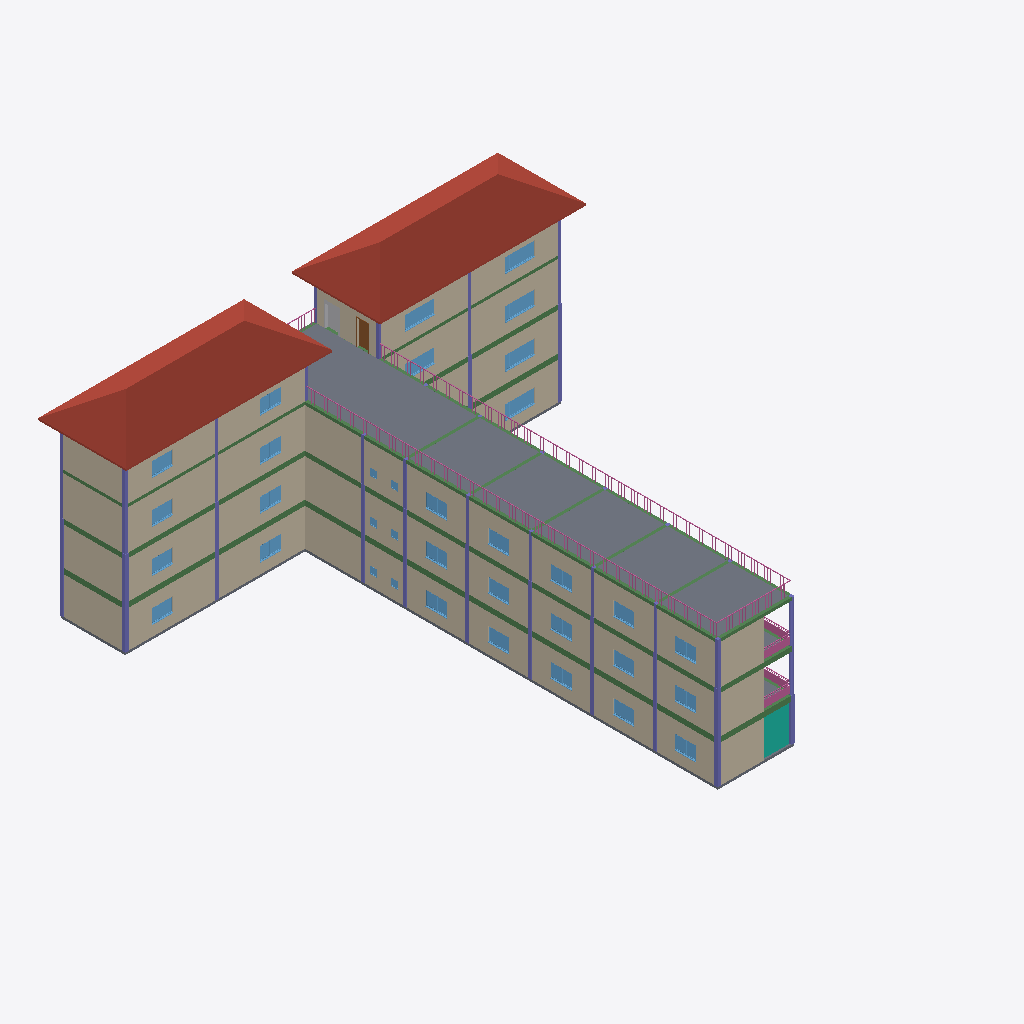
Isometric view of an IFC building model (IFC-SPF (STEP), schema IFC4, length unit metre), seen from the south-west, elements coloured by IFC class (only those large enough to see are counted): 46 columns (violet), 35 windows (light blue), 25 beams (green), 21 walls (beige), 4 slabs (grey), 4 railings (pink), 2 roofs (red-brown), 1 curtain wall (teal), 1 other element (light grey), 1 door (brown).
Extent 39.0 m × 41.4 m × 16.9 m (x, y, z). Storeys (5): Ground Floor at 0.00 m; First Floor at 3.60 m; Second Floor at 7.20 m; Third Floor at 10.80 m; Roof Level at 14.40 m. Elements (469): 131 IfcFurniture, 90 IfcColumn, 74 IfcWall, 56 IfcWindow, 52 IfcBeam, 34 IfcDoor, 7 IfcCurtainWall, 6 IfcFlowTerminal, 6 IfcSlab, 4 IfcBuildingElementProxy, 4 IfcRailing, 3 IfcStair.

HEADER;
FILE_DESCRIPTION(('Redacted'),'2;1');
FILE_NAME('15','2025-06-13T17:12:54+01:00',('User_15'),('Organization_15'),'Redacted','Redacted','Authorized_15');
FILE_SCHEMA(('IFC4'));
ENDSEC;
DATA;
#27=IFCPROJECT('1AGF4NQ4X3avuWAi5HMHDC',#18,'Project_15','Redacted','AnonymizedSubmission','Anonymous Project 15','Project Status',(#22),#73245);
#54=IFCSITE('1AGF4NQ4X3avuWAi5HMHDE',#18,'Default',$,$,#53,$,$,.ELEMENT.,(42,21,31,181945),(-71,-3,-24,-263305),0.0,$,$);
#32=IFCBUILDING('1AGF4NQ4X3avuWAi5HMHDD',#18,'Building_15',$,$,#30,$,'Building_15',.ELEMENT.,$,$,#31);
#35=IFCBUILDINGSTOREY('3Zu5Bv0LOHrPC10026FoQQ',#18,'Ground Floor',$,'Level:8mm Head',#34,$,'Ground Floor',.ELEMENT.,0.0);
#39=IFCBUILDINGSTOREY('15Z0v90RiHrPC20026FoKR',#18,'First Floor',$,'Level:8mm Head',#38,$,'First Floor',.ELEMENT.,3.60000000000033);
#43=IFCBUILDINGSTOREY('3Y76Xen_L7wwXzEpyUyBAX',#18,'Second Floor',$,'Level:8mm Head',#42,$,'Second Floor',.ELEMENT.,7.20000000000033);
#47=IFCBUILDINGSTOREY('3Y76Xen_L7wwXzEpyUyBA9',#18,'Third Floor',$,'Level:8mm Head',#46,$,'Third Floor',.ELEMENT.,10.8000000000003);
#51=IFCBUILDINGSTOREY('3Y76Xen_L7wwXzEpyUyB8s',#18,'Roof Level',$,'Level:8mm Head',#50,$,'Roof Level',.ELEMENT.,14.4000000000003);
#23874=IFCSLAB('033gVndCv16u6FDj$HjJic',#18,'Floor:Generic 150mm:418867',$,'Floor:Generic 150mm',#23861,#23873,'418867',.FLOOR.);
#41781=IFCROOF('1QAVVinZX9i9VToLGUvVLW',#18,'Basic Roof:Generic - 125mm:431542',$,'Basic Roof:Generic - 125mm',#41779,$,'431542',.NOTDEFINED.);
#41972=IFCROOF('1QAVVinZX9i9VToLGUvVK3',#18,'Basic Roof:Generic - 125mm:431573',$,'Basic Roof:Generic - 125mm',#41970,$,'431573',.NOTDEFINED.);
#4152=IFCWALL('3Y76Xen_L7wwXzEpyUyAkS',#18,'Basic Wall:Wall 240mm:358441',$,'Basic Wall:Wall 240mm',#4097,#4151,'358441',.NOTDEFINED.);
#3964=IFCWALL('3Y76Xen_L7wwXzEpyUyAkI',#18,'Basic Wall:Wall 240mm:358439',$,'Basic Wall:Wall 240mm',#3909,#3963,'358439',.NOTDEFINED.);
#2897=IFCWALL('3Y76Xen_L7wwXzEpyUyATf',#18,'Basic Wall:Wall 240mm:357596',$,'Basic Wall:Wall 240mm',#2842,#2896,'357596',.NOTDEFINED.);
#3876=IFCWALL('3Y76Xen_L7wwXzEpyUyAG6',#18,'Basic Wall:Wall 240mm:358323',$,'Basic Wall:Wall 240mm',#3845,#3875,'358323',.NOTDEFINED.);
#3748=IFCWALL('3Y76Xen_L7wwXzEpyUyAG5',#18,'Basic Wall:Wall 240mm:358320',$,'Basic Wall:Wall 240mm',#3717,#3747,'358320',.NOTDEFINED.);
#2961=IFCWALL('3Y76Xen_L7wwXzEpyUyAQ5',#18,'Basic Wall:Wall 240mm:357680',$,'Basic Wall:Wall 240mm',#2930,#2960,'357680',.NOTDEFINED.);
#3812=IFCWALL('3Y76Xen_L7wwXzEpyUyAG7',#18,'Basic Wall:Wall 240mm:358322',$,'Basic Wall:Wall 240mm',#3781,#3811,'358322',.NOTDEFINED.);
#4414=IFCWALL('3Y76Xen_L7wwXzEpyUyA$q',#18,'Basic Wall:Wall 240mm:359489',$,'Basic Wall:Wall 240mm',#4383,#4413,'359489',.NOTDEFINED.);
#4617=IFCWALL('3Y76Xen_L7wwXzEpyUyAxq',#18,'Basic Wall:Wall 240mm:359745',$,'Basic Wall:Wall 240mm',#4586,#4616,'359745',.NOTDEFINED.);
#3684=IFCWALL('3Y76Xen_L7wwXzEpyUyAGQ',#18,'Basic Wall:Wall 240mm:358319',$,'Basic Wall:Wall 240mm',#3653,#3683,'358319',.NOTDEFINED.);
#65812=IFCRAILING('1QaIb4Yff0zhCdFhEF8wrg',#18,'Railing:1100mm:424285',$,'Railing:1100mm',#63568,#65811,'424285',.NOTDEFINED.);
#3530=IFCWALL('3Y76Xen_L7wwXzEpyUyAJA',#18,'Basic Wall:Wall 240mm:358271',$,'Basic Wall:Wall 240mm',#3518,#3529,'358271',.NOTDEFINED.);
#27192=IFCBEAM('0HTr881SL3xuq7go4xdlwE',#18,'Concrete - Rectangular Beam:250mm x 250 mm:422299',$,'Concrete - Rectangular Beam:250mm x 250 mm',#27191,#27188,'422299',.BEAM.);
#3485=IFCWALL('3Y76Xen_L7wwXzEpyUyAJ8',#18,'Basic Wall:Wall 240mm:358269',$,'Basic Wall:Wall 240mm',#3473,#3484,'358269',.NOTDEFINED.);
#3006=IFCWALL('3Y76Xen_L7wwXzEpyUyARH',#18,'Basic Wall:Wall 240mm:357732',$,'Basic Wall:Wall 240mm',#2994,#3005,'357732',.NOTDEFINED.);
#24401=IFCBEAM('1_Yp4poun4CAnYwp$JofV9',#18,'Concrete - Rectangular Beam:250mm x 450mm:421242',$,'Concrete - Rectangular Beam:250mm x 450mm',#24400,#24397,'421242',.BEAM.);
#2260=IFCWALL('3Y76Xen_L7wwXzEpyUyA0$',#18,'Basic Wall:Wall 240mm:357258',$,'Basic Wall:Wall 240mm',#2229,#2259,'357258',.NOTDEFINED.);
#19514=IFCSLAB('3yhfNAZhz0Sx2UP7v5x5UY',#18,'Foundation Slab:150mm Foundation Slab:407902',$,'Foundation Slab:150mm Foundation Slab',#19498,#19513,'407902',.BASESLAB.);
#25762=IFCBEAM('0HTr881SL3xuq7go4xdlwH',#18,'Concrete - Rectangular Beam:250mm x 400mm:422276',$,'Concrete - Rectangular Beam:250mm x 400mm',#25761,#25758,'422276',.BEAM.);
#4459=IFCWALL('3Y76Xen_L7wwXzEpyUyA$A',#18,'Basic Wall:Wall 240mm:359551',$,'Basic Wall:Wall 240mm',#4447,#4458,'359551',.NOTDEFINED.);
#3620=IFCWALL('3Y76Xen_L7wwXzEpyUyAGh',#18,'Basic Wall:Wall 240mm:358302',$,'Basic Wall:Wall 240mm',#3608,#3619,'358302',.NOTDEFINED.);
#2758=IFCWALL('3Y76Xen_L7wwXzEpyUyAVF',#18,'Basic Wall:Wall 240mm:357498',$,'Basic Wall:Wall 240mm',#2730,#2757,'357498',.NOTDEFINED.);
#3575=IFCWALL('3Y76Xen_L7wwXzEpyUyAGf',#18,'Basic Wall:Wall 240mm:358300',$,'Basic Wall:Wall 240mm',#3563,#3574,'358300',.NOTDEFINED.);
#4523=IFCWALL('3Y76Xen_L7wwXzEpyUyAzT',#18,'Basic Wall:Wall 240mm:359656',$,'Basic Wall:Wall 240mm',#4492,#4522,'359656',.NOTDEFINED.);
#27012=IFCBEAM('0HTr881SL3xuq7go4xdlwC',#18,'Concrete - Rectangular Beam:250mm x 250 mm:422297',$,'Concrete - Rectangular Beam:250mm x 250 mm',#27011,#27008,'422297',.BEAM.);
#24471=IFCBEAM('1_Yp4poun4CAnYwp$JofSz',#18,'Concrete - Rectangular Beam:250mm x 450mm:421262',$,'Concrete - Rectangular Beam:250mm x 450mm',#24470,#24467,'421262',.BEAM.);
#28340=IFCCURTAINWALL('3ojqercuX60PDlerje4zf2',#18,'Curtain Wall:Curtain Wall:427622',$,'Curtain Wall:Curtain Wall',#28339,$,'427622',.NOTDEFINED.);
#25832=IFCBEAM('0HTr881SL3xuq7go4xdlwG',#18,'Concrete - Rectangular Beam:250mm x 400mm:422277',$,'Concrete - Rectangular Beam:250mm x 400mm',#25831,#25828,'422277',.BEAM.);
#25352=IFCBEAM('0HTr881SL3xuq7go4xdlwK',#18,'Concrete - Rectangular Beam:250mm x 400mm:422273',$,'Concrete - Rectangular Beam:250mm x 400mm',#25351,#25348,'422273',.BEAM.);
#27262=IFCBEAM('0HTr881SL3xuq7go4xdlw9',#18,'Concrete - Rectangular Beam:250mm x 250 mm:422300',$,'Concrete - Rectangular Beam:250mm x 250 mm',#27261,#27258,'422300',.BEAM.);
#26782=IFCBEAM('0HTr881SL3xuq7go4xdlwD',#18,'Concrete - Rectangular Beam:250mm x 250 mm:422296',$,'Concrete - Rectangular Beam:250mm x 250 mm',#26781,#26778,'422296',.BEAM.);
#24126=IFCBEAM('1_Yp4poun4CAnYwp$JofVs',#18,'Concrete - Rectangular Beam:250mm x 450mm:421189',$,'Concrete - Rectangular Beam:250mm x 450mm',#24125,#24122,'421189',.BEAM.);
#24295=IFCBEAM('1_Yp4poun4CAnYwp$JofVK',#18,'Concrete - Rectangular Beam:250mm x 450mm:421223',$,'Concrete - Rectangular Beam:250mm x 450mm',#24294,#24291,'421223',.BEAM.);
#63542=IFCRAILING('1QaIb4Yff0zhCdFhEF8wFU',#18,'Railing:Glass Panel - Bottom Fill:423913',$,'Railing:Glass Panel - Bottom Fill',#62287,#63541,'423913',.NOTDEFINED.);
#62241=IFCRAILING('1QaIb4Yff0zhCdFhEF8w9x',#18,'Railing:Glass Panel - Bottom Fill:423500',$,'Railing:Glass Panel - Bottom Fill',#60983,#62240,'423500',.NOTDEFINED.);
#18825=IFCWINDOW('3pNwAP6MrAKfYPHh5R4jmQ',#18,'Windows_Dbl_Variable_Casement:Window 3:404516',$,'Windows_Dbl_Variable_Casement:Window 3',#72092,#18821,'404516',1.21,2.5,.WINDOW.,.NOTDEFINED.,$);
#18942=IFCWINDOW('3pNwAP6MrAKfYPHh5R4jmL',#18,'Windows_Dbl_Variable_Casement:Window 3:404523',$,'Windows_Dbl_Variable_Casement:Window 3',#72172,#18938,'404523',1.21,2.5,.WINDOW.,.NOTDEFINED.,$);
#19029=IFCWINDOW('3pNwAP6MrAKfYPHh5R4jmF',#18,'Windows_Dbl_Variable_Casement:Window 3:404529',$,'Windows_Dbl_Variable_Casement:Window 3',#72654,#19025,'404529',1.21,2.5,.WINDOW.,.NOTDEFINED.,$);
#19059=IFCWINDOW('3pNwAP6MrAKfYPHh5R4jmC',#18,'Windows_Dbl_Variable_Casement:Window 3:404530',$,'Windows_Dbl_Variable_Casement:Window 3',#72674,#19055,'404530',1.21,2.5,.WINDOW.,.NOTDEFINED.,$);
#18560=IFCWINDOW('3pNwAP6MrAKfYPHh5R4jgn',#18,'Windows_Dbl_Variable_Casement:Window 3:404111',$,'Windows_Dbl_Variable_Casement:Window 3',#71545,#18556,'404111',1.21,2.5,.WINDOW.,.NOTDEFINED.,$);
#27089=IFCBEAM('0HTr881SL3xuq7go4xdlwF',#18,'Concrete - Rectangular Beam:250mm x 250 mm:422298',$,'Concrete - Rectangular Beam:250mm x 250 mm',#27088,#27085,'422298',.BEAM.);
#25659=IFCBEAM('0HTr881SL3xuq7go4xdlwM',#18,'Concrete - Rectangular Beam:250mm x 400mm:422275',$,'Concrete - Rectangular Beam:250mm x 400mm',#25658,#25655,'422275',.BEAM.);
#16013=IFCBUILDINGELEMENTPROXY('2XGlvIVenFlPmZQFseempc',#18,'Edited_wall-based_lift_4077:2100 x 1100mm:378074',$,'Edited_wall-based_lift_4077:2100 x 1100mm',#16012,#16006,'378074',.NOTDEFINED.);
#18912=IFCWINDOW('3pNwAP6MrAKfYPHh5R4jmK',#18,'Windows_Dbl_Variable_Casement:Window 3:404522',$,'Windows_Dbl_Variable_Casement:Window 3',#72152,#18908,'404522',1.21,2.5,.WINDOW.,.NOTDEFINED.,$);
#24534=IFCBEAM('1_Yp4poun4CAnYwp$JofSJ',#18,'Concrete - Rectangular Beam:250mm x 450mm:421280',$,'Concrete - Rectangular Beam:250mm x 450mm',#24533,#24530,'421280',.BEAM.);
#17010=IFCWINDOW('0KSvZ8xjD0DPjjgh$5Kv0m',#18,'Windows_Dbl_Plain:Window 1:401863',$,'Windows_Dbl_Plain:Window 1',#71648,#17006,'401863',1.21,1.81,.WINDOW.,.NOTDEFINED.,$);
#17113=IFCWINDOW('0KSvZ8xjD0DPjjgh$5KvER',#18,'Windows_Dbl_Plain:Window 1:402028',$,'Windows_Dbl_Plain:Window 1',#71688,#17109,'402028',1.21,1.81,.WINDOW.,.NOTDEFINED.,$);
#17289=IFCWINDOW('0KSvZ8xjD0DPjjgh$5KvGA',#18,'Windows_Dbl_Plain:Window 1:402941',$,'Windows_Dbl_Plain:Window 1',#72253,#17285,'402941',1.21,1.81,.WINDOW.,.NOTDEFINED.,$);
#17347=IFCWINDOW('0KSvZ8xjD0DPjjgh$5KvG8',#18,'Windows_Dbl_Plain:Window 1:402943',$,'Windows_Dbl_Plain:Window 1',#72293,#17343,'402943',1.21,1.81,.WINDOW.,.NOTDEFINED.,$);
#17581=IFCWINDOW('0KSvZ8xjD0DPjjgh$5KvVw',#18,'Windows_Dbl_Plain:Window 1:402957',$,'Windows_Dbl_Plain:Window 1',#72454,#17577,'402957',1.21,1.81,.WINDOW.,.NOTDEFINED.,$);
#17171=IFCWINDOW('0KSvZ8xjD0DPjjgh$5KvCh',#18,'Windows_Dbl_Plain:Window 1:402140',$,'Windows_Dbl_Plain:Window 1',#71728,#17167,'402140',1.21,1.81,.WINDOW.,.NOTDEFINED.,$);
#17230=IFCWINDOW('0KSvZ8xjD0DPjjgh$5Kv8z',#18,'Windows_Dbl_Plain:Window 1:402378',$,'Windows_Dbl_Plain:Window 1',#71808,#17226,'402378',1.21,1.81,.WINDOW.,.NOTDEFINED.,$);
#17405=IFCWINDOW('0KSvZ8xjD0DPjjgh$5KvVs',#18,'Windows_Dbl_Plain:Window 1:402945',$,'Windows_Dbl_Plain:Window 1',#72333,#17401,'402945',1.21,1.81,.WINDOW.,.NOTDEFINED.,$);
#17464=IFCWINDOW('0KSvZ8xjD0DPjjgh$5KvVq',#18,'Windows_Dbl_Plain:Window 1:402947',$,'Windows_Dbl_Plain:Window 1',#72132,#17460,'402947',1.21,1.81,.WINDOW.,.NOTDEFINED.,$);
#17523=IFCWINDOW('0KSvZ8xjD0DPjjgh$5KvVy',#18,'Windows_Dbl_Plain:Window 1:402955',$,'Windows_Dbl_Plain:Window 1',#72414,#17519,'402955',1.21,1.81,.WINDOW.,.NOTDEFINED.,$);
#17639=IFCWINDOW('0KSvZ8xjD0DPjjgh$5KvVu',#18,'Windows_Dbl_Plain:Window 1:402959',$,'Windows_Dbl_Plain:Window 1',#72494,#17635,'402959',1.21,1.81,.WINDOW.,.NOTDEFINED.,$);
#17698=IFCWINDOW('0KSvZ8xjD0DPjjgh$5KvVc',#18,'Windows_Dbl_Plain:Window 1:402961',$,'Windows_Dbl_Plain:Window 1',#72212,#17694,'402961',1.21,1.81,.WINDOW.,.NOTDEFINED.,$);
#17787=IFCWINDOW('0KSvZ8xjD0DPjjgh$5KvUk',#18,'Windows_Dbl_Plain:Window 1:403033',$,'Windows_Dbl_Plain:Window 1',#72614,#17783,'403033',1.21,1.81,.WINDOW.,.NOTDEFINED.,$);
#20896=IFCCOLUMN('3t5oYMNiz33eLmtgCCD7gW',#18,'Concrete Square:300 x 300mm:418436',$,'Concrete Square:300 x 300mm',#20895,#20892,'418436',.COLUMN.);
#21520=IFCCOLUMN('3t5oYMNiz33eLmtgCCD7gr',#18,'Concrete Square:300 x 300mm:418449',$,'Concrete Square:300 x 300mm',#21519,#21516,'418449',.COLUMN.);
#19670=IFCCOLUMN('3yhfNAZhz0Sx2UP7v5x2$q',#18,'Concrete Square:300 x 300mm:409864',$,'Concrete Square:300 x 300mm',#19669,#19667,'409864',.COLUMN.);
#20281=IFCCOLUMN('3yhfNAZhz0Sx2UP7v5x2NV',#18,'Concrete Square:300 x 300mm:412451',$,'Concrete Square:300 x 300mm',#20280,#20278,'412451',.COLUMN.);
#17318=IFCWINDOW('0KSvZ8xjD0DPjjgh$5KvG9',#18,'Windows_Dbl_Plain:Window 1:402942',$,'Windows_Dbl_Plain:Window 1',#72273,#17314,'402942',1.21,1.81,.WINDOW.,.NOTDEFINED.,$);
#17552=IFCWINDOW('0KSvZ8xjD0DPjjgh$5KvVx',#18,'Windows_Dbl_Plain:Window 1:402956',$,'Windows_Dbl_Plain:Window 1',#72434,#17548,'402956',1.21,1.81,.WINDOW.,.NOTDEFINED.,$);
#17084=IFCWINDOW('0KSvZ8xjD0DPjjgh$5KvEn',#18,'Windows_Dbl_Plain:Window 1:401990',$,'Windows_Dbl_Plain:Window 1',#71668,#17080,'401990',1.21,1.81,.WINDOW.,.NOTDEFINED.,$);
#17142=IFCWINDOW('0KSvZ8xjD0DPjjgh$5KvDl',#18,'Windows_Dbl_Plain:Window 1:402072',$,'Windows_Dbl_Plain:Window 1',#71708,#17138,'402072',1.21,1.81,.WINDOW.,.NOTDEFINED.,$);
#17200=IFCWINDOW('0KSvZ8xjD0DPjjgh$5KvBj',#18,'Windows_Dbl_Plain:Window 1:402202',$,'Windows_Dbl_Plain:Window 1',#71788,#17196,'402202',1.21,1.81,.WINDOW.,.NOTDEFINED.,$);
#17376=IFCWINDOW('0KSvZ8xjD0DPjjgh$5KvVt',#18,'Windows_Dbl_Plain:Window 1:402944',$,'Windows_Dbl_Plain:Window 1',#72313,#17372,'402944',1.21,1.81,.WINDOW.,.NOTDEFINED.,$);
#17434=IFCWINDOW('0KSvZ8xjD0DPjjgh$5KvVr',#18,'Windows_Dbl_Plain:Window 1:402946',$,'Windows_Dbl_Plain:Window 1',#72112,#17430,'402946',1.21,1.81,.WINDOW.,.NOTDEFINED.,$);
#17668=IFCWINDOW('0KSvZ8xjD0DPjjgh$5KvVd',#18,'Windows_Dbl_Plain:Window 1:402960',$,'Windows_Dbl_Plain:Window 1',#72192,#17664,'402960',1.21,1.81,.WINDOW.,.NOTDEFINED.,$);
#17610=IFCWINDOW('0KSvZ8xjD0DPjjgh$5KvVv',#18,'Windows_Dbl_Plain:Window 1:402958',$,'Windows_Dbl_Plain:Window 1',#72474,#17606,'402958',1.21,1.81,.WINDOW.,.NOTDEFINED.,$);
#17757=IFCWINDOW('0KSvZ8xjD0DPjjgh$5KvUl',#18,'Windows_Dbl_Plain:Window 1:403032',$,'Windows_Dbl_Plain:Window 1',#72594,#17753,'403032',1.21,1.81,.WINDOW.,.NOTDEFINED.,$);
#25895=IFCBEAM('0HTr881SL3xuq7go4xdlwJ',#18,'Concrete - Rectangular Beam:250mm x 400mm:422278',$,'Concrete - Rectangular Beam:250mm x 400mm',#25894,#25891,'422278',.BEAM.);
#14858=IFCDOOR('08v2WHUEPBv9_O6WE09w1Z',#18,'M_Single-Flush:Door Type 1:374713',$,'M_Single-Flush:Door Type 1',#72634,#14854,'374713',2.134,0.915,.DOOR.,.SINGLE_SWING_RIGHT.,$);
#22795=IFCCOLUMN('3t5oYMNiz33eLmtgCCD7gB',#18,'Concrete Square:250mm:418479',$,'Concrete Square:250mm',#22794,#22791,'418479',.COLUMN.);
#22171=IFCCOLUMN('3t5oYMNiz33eLmtgCCD7g6',#18,'Concrete Square:250mm:418466',$,'Concrete Square:250mm',#22170,#22167,'418466',.COLUMN.);
#20328=IFCCOLUMN('3yhfNAZhz0Sx2UP7v5x2LW',#18,'Concrete Square:300 x 300mm:412572',$,'Concrete Square:300 x 300mm',#20327,#20325,'412572',.COLUMN.);
#22843=IFCCOLUMN('3t5oYMNiz33eLmtgCCD7gK',#18,'Concrete Round:300mm:418480',$,'Concrete Round:300mm',#22842,#22839,'418480',.COLUMN.);
#27740=IFCBEAM('0HTr881SL3xuq7go4xdlws',#18,'Concrete - Rectangular Beam:250mm x 250 mm:422307',$,'Concrete - Rectangular Beam:250mm x 250 mm',#27739,#27736,'422307',.BEAM.);
#27896=IFCBEAM('0HTr881SL3xuq7go4xdlwm',#18,'Concrete - Rectangular Beam:250mm x 250 mm:422309',$,'Concrete - Rectangular Beam:250mm x 250 mm',#27895,#27892,'422309',.BEAM.);
#27662=IFCBEAM('0HTr881SL3xuq7go4xdlwt',#18,'Concrete - Rectangular Beam:250mm x 250 mm:422306',$,'Concrete - Rectangular Beam:250mm x 250 mm',#27661,#27658,'422306',.BEAM.);
#27818=IFCBEAM('0HTr881SL3xuq7go4xdlwn',#18,'Concrete - Rectangular Beam:250mm x 250 mm:422308',$,'Concrete - Rectangular Beam:250mm x 250 mm',#27817,#27814,'422308',.BEAM.);
#27974=IFCBEAM('0HTr881SL3xuq7go4xdlwp',#18,'Concrete - Rectangular Beam:250mm x 250 mm:422310',$,'Concrete - Rectangular Beam:250mm x 250 mm',#27973,#27970,'422310',.BEAM.);
#21568=IFCCOLUMN('3t5oYMNiz33eLmtgCCD7gs',#18,'Concrete Round:300mm:418450',$,'Concrete Round:300mm',#21567,#21564,'418450',.COLUMN.);
#23408=IFCCOLUMN('3t5oYMNiz33eLmtgCCD7l3',#18,'Concrete Square:250mm:418791',$,'Concrete Square:250mm',#23407,#23404,'418791',.COLUMN.);
#27325=IFCBEAM('0HTr881SL3xuq7go4xdlw8',#18,'Concrete - Rectangular Beam:250mm x 250 mm:422301',$,'Concrete - Rectangular Beam:250mm x 250 mm',#27324,#27321,'422301',.BEAM.);
#22507=IFCCOLUMN('3t5oYMNiz33eLmtgCCD7gD',#18,'Concrete Square:250mm:418473',$,'Concrete Square:250mm',#22506,#22503,'418473',.COLUMN.);
#21088=IFCCOLUMN('3t5oYMNiz33eLmtgCCD7gi',#18,'Concrete Square:300 x 300mm:418440',$,'Concrete Square:300 x 300mm',#21087,#21084,'418440',.COLUMN.);
#21232=IFCCOLUMN('3t5oYMNiz33eLmtgCCD7gl',#18,'Concrete Square:300 x 300mm:418443',$,'Concrete Square:300 x 300mm',#21231,#21228,'418443',.COLUMN.);
#21376=IFCCOLUMN('3t5oYMNiz33eLmtgCCD7gg',#18,'Concrete Square:300 x 300mm:418446',$,'Concrete Square:300 x 300mm',#21375,#21372,'418446',.COLUMN.);
#21424=IFCCOLUMN('3t5oYMNiz33eLmtgCCD7gh',#18,'Concrete Square:300 x 300mm:418447',$,'Concrete Square:300 x 300mm',#21423,#21420,'418447',.COLUMN.);
#21965=IFCCOLUMN('3t5oYMNiz33eLmtgCCD7g_',#18,'Concrete Square:300 x 300mm:418458',$,'Concrete Square:300 x 300mm',#21964,#21961,'418458',.COLUMN.);
#19602=IFCCOLUMN('3yhfNAZhz0Sx2UP7v5x2wC',#18,'Concrete Square:300 x 300mm:409712',$,'Concrete Square:300 x 300mm',#19601,#19599,'409712',.COLUMN.);
#20093=IFCCOLUMN('3yhfNAZhz0Sx2UP7v5x2O3',#18,'Concrete Square:300 x 300mm:411903',$,'Concrete Square:300 x 300mm',#20092,#20090,'411903',.COLUMN.);
#20846=IFCCOLUMN('3t5oYMNiz33eLmtgCCD7gd',#18,'Concrete Square:300 x 300mm:418435',$,'Concrete Square:300 x 300mm',#20845,#20842,'418435',.COLUMN.);
#21280=IFCCOLUMN('3t5oYMNiz33eLmtgCCD7ge',#18,'Concrete Square:300 x 300mm:418444',$,'Concrete Square:300 x 300mm',#21279,#21276,'418444',.COLUMN.);
#19858=IFCCOLUMN('3yhfNAZhz0Sx2UP7v5x2fi',#18,'Concrete Square:300 x 300mm:410768',$,'Concrete Square:300 x 300mm',#19857,#19855,'410768',.COLUMN.);
#19999=IFCCOLUMN('3yhfNAZhz0Sx2UP7v5x2XV',#18,'Concrete Square:300 x 300mm:411299',$,'Concrete Square:300 x 300mm',#19998,#19996,'411299',.COLUMN.);
#20046=IFCCOLUMN('3yhfNAZhz0Sx2UP7v5x2Q_',#18,'Concrete Square:300 x 300mm:411714',$,'Concrete Square:300 x 300mm',#20045,#20043,'411714',.COLUMN.);
#20187=IFCCOLUMN('3yhfNAZhz0Sx2UP7v5x2It',#18,'Concrete Square:300 x 300mm:412235',$,'Concrete Square:300 x 300mm',#20186,#20184,'412235',.COLUMN.);
#20140=IFCCOLUMN('3yhfNAZhz0Sx2UP7v5x2Sm',#18,'Concrete Square:300 x 300mm:412108',$,'Concrete Square:300 x 300mm',#20139,#20137,'412108',.COLUMN.);
#20234=IFCCOLUMN('3yhfNAZhz0Sx2UP7v5x2HQ',#18,'Concrete Square:300 x 300mm:412326',$,'Concrete Square:300 x 300mm',#20233,#20231,'412326',.COLUMN.);
#20704=IFCCOLUMN('3yhfNAZhz0Sx2UP7v5x3mk',#18,'Concrete Square:300 x 300mm:414418',$,'Concrete Square:300 x 300mm',#20703,#20701,'414418',.COLUMN.);
#21328=IFCCOLUMN('3t5oYMNiz33eLmtgCCD7gf',#18,'Concrete Square:300 x 300mm:418445',$,'Concrete Square:300 x 300mm',#21327,#21324,'418445',.COLUMN.);
ENDSEC;
